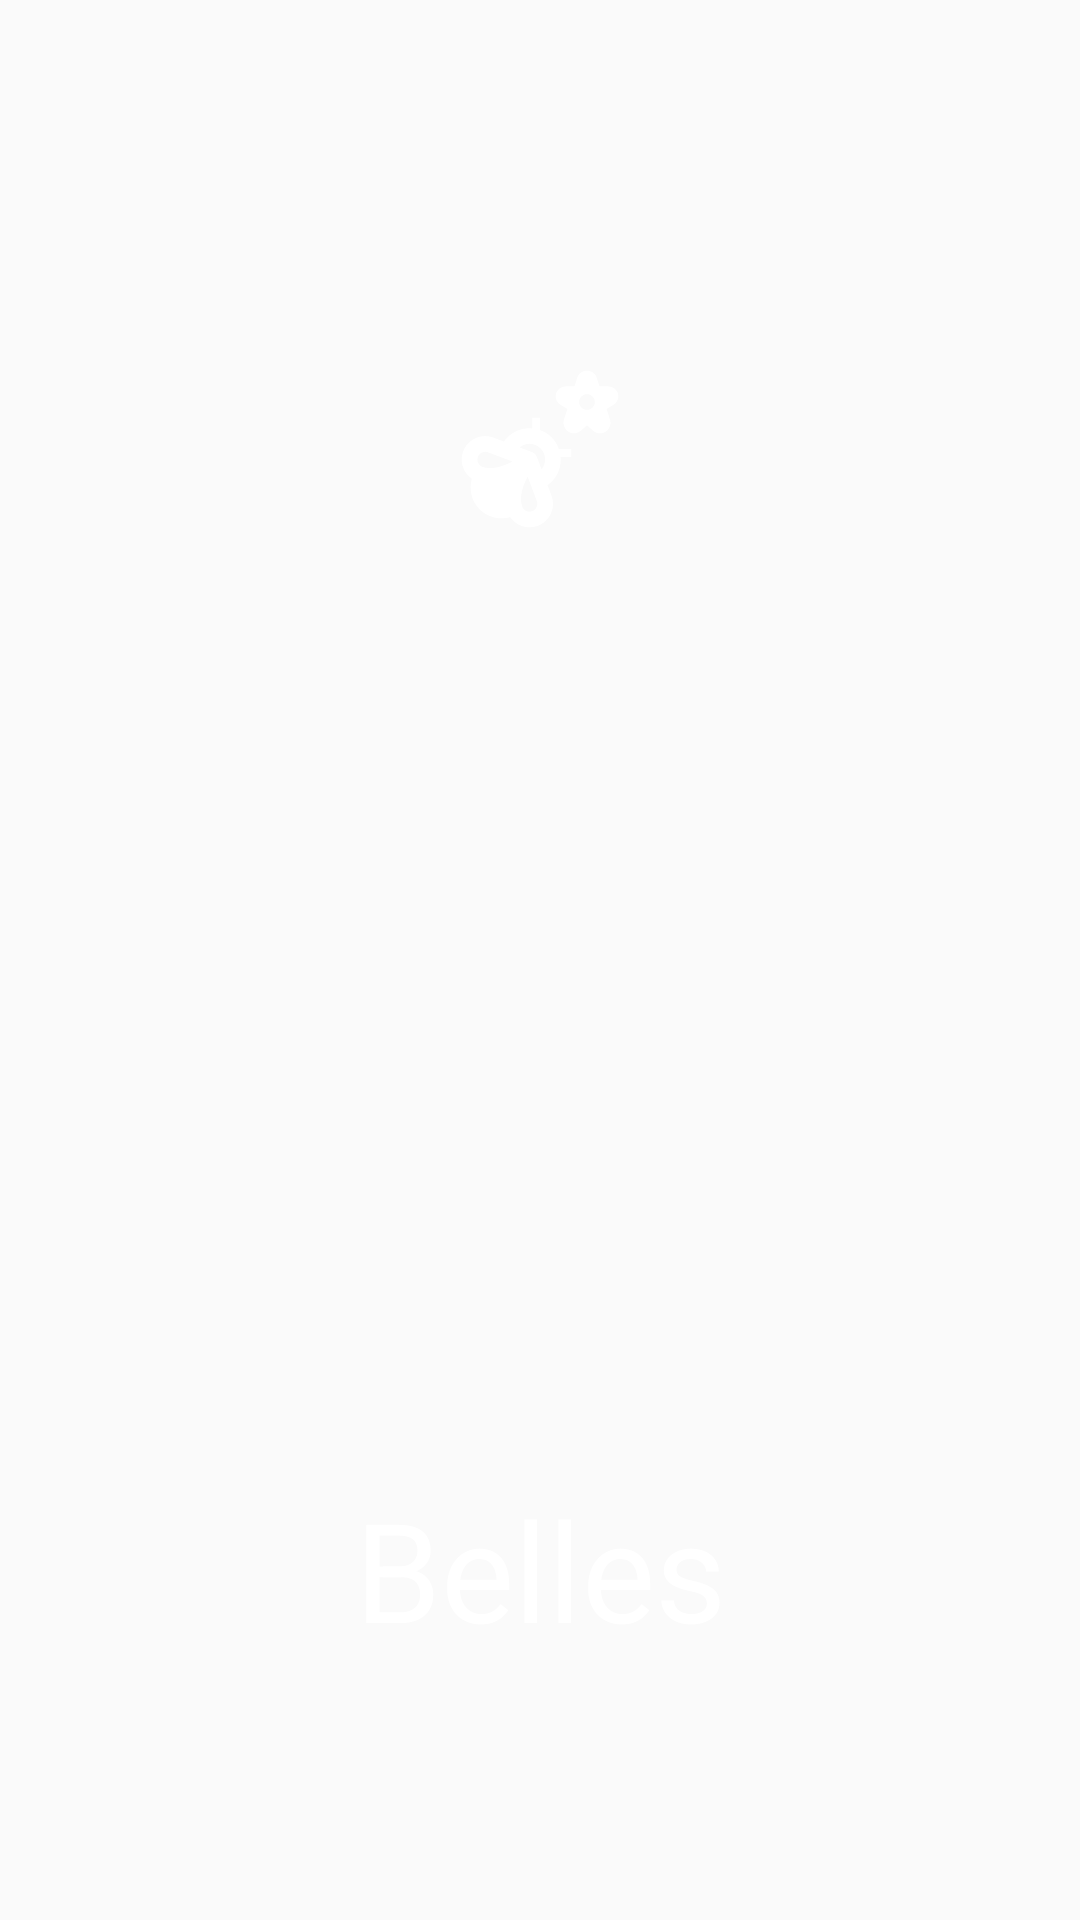

Here is an Android app screen rendered from its layout file. Give the layout XML and the strings, colors and styles it references.
<!-- AndroidManifest.xml: application theme AppTheme -->
<!-- res/layout/activity_splash.xml -->
<?xml version="1.0" encoding="utf-8"?>
<androidx.constraintlayout.widget.ConstraintLayout xmlns:android="http://schemas.android.com/apk/res/android"
    xmlns:app="http://schemas.android.com/apk/res-auto"
    xmlns:tools="http://schemas.android.com/tools"
    android:layout_width="match_parent"
    android:layout_height="match_parent"
    android:background="@color/ic_launcher_background"
    tools:context=".screens.splash.SplashActivity">

    <ImageView
        android:id="@+id/imageView"
        android:layout_width="wrap_content"
        android:layout_height="wrap_content"
        android:src="@drawable/ic_launcher_foreground"
        app:layout_constraintBottom_toBottomOf="parent"
        app:layout_constraintEnd_toEndOf="parent"
        app:layout_constraintStart_toStartOf="parent"
        app:layout_constraintTop_toTopOf="parent"
        app:layout_constraintVertical_bias="0.18" />

    <TextView
        android:layout_width="wrap_content"
        android:layout_height="wrap_content"
        android:text="@string/app_name"
        android:textColor="#FFFFFF"
        android:textSize="46sp"
        app:layout_constraintBottom_toBottomOf="parent"
        app:layout_constraintEnd_toEndOf="parent"
        app:layout_constraintStart_toStartOf="parent"
        app:layout_constraintTop_toBottomOf="@+id/imageView"
        app:layout_constraintVertical_bias="0.77" />

</androidx.constraintlayout.widget.ConstraintLayout>
<!-- resources referenced by this layout -->
<resources>
  <!-- drawable ic_launcher_foreground: vector/xml drawable (drawable, 2394 chars, omitted) -->
  <string name="app_name">Belles</string>
  <style name="AppTheme" parent="Theme.AppCompat.Light.NoActionBar">
          
          <item name="colorPrimary">@color/colorPrimary</item>
          <item name="colorPrimaryDark">@color/colorPrimaryDark</item>
          <item name="colorAccent">@color/colorAccent</item>
          <item name="android:windowAnimationStyle">@style/AnimaActivity</item>
      </style>
  <color name="colorPrimary">#D42196F3</color>
  <color name="colorPrimaryDark">#0297FA</color>
  <color name="colorAccent">#D81B60</color>
  <style name="AnimaActivity">
          <item name="android:windowEnterAnimation">@android:anim/fade_in</item>
          <item name="android:windowExitAnimation">@android:anim/fade_out</item>
      </style>
</resources>
